Run: headless pygame with SDL's dummy video driver; simulated clock (each Clock.tick advances the game by its frame time, no real sleeping); random seed 0; keys injected as events and as key.get_pressed() state; no mouse input.
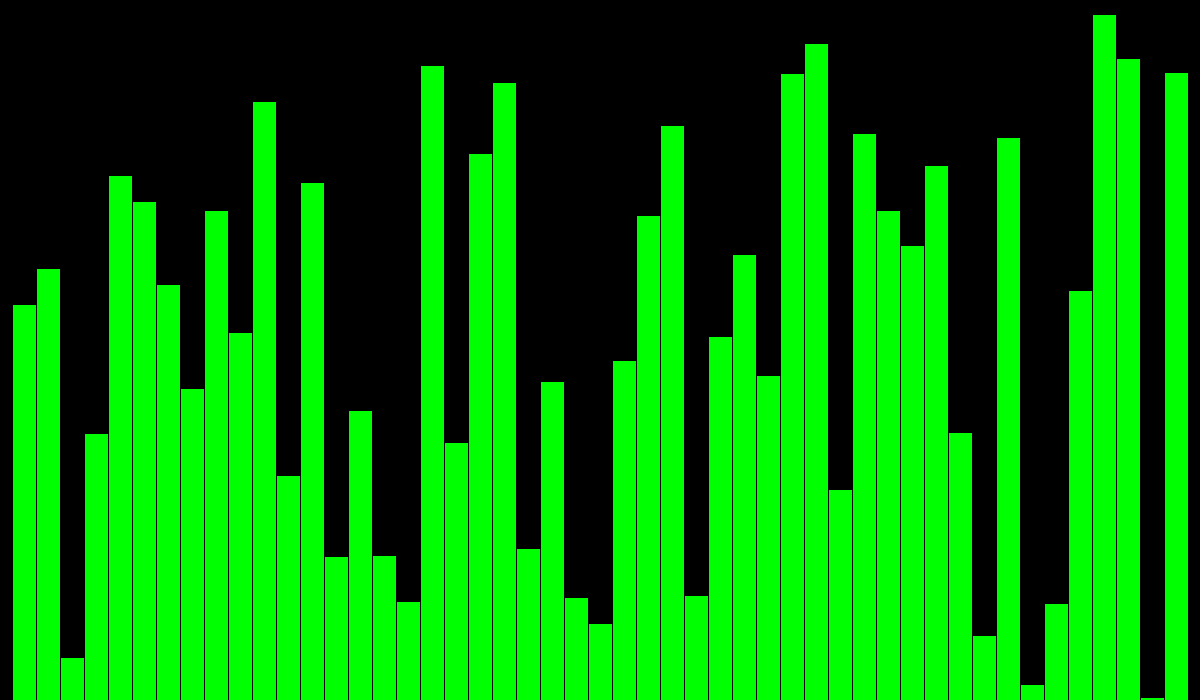
Frame 1 of 4 · flips 1–60 · no input
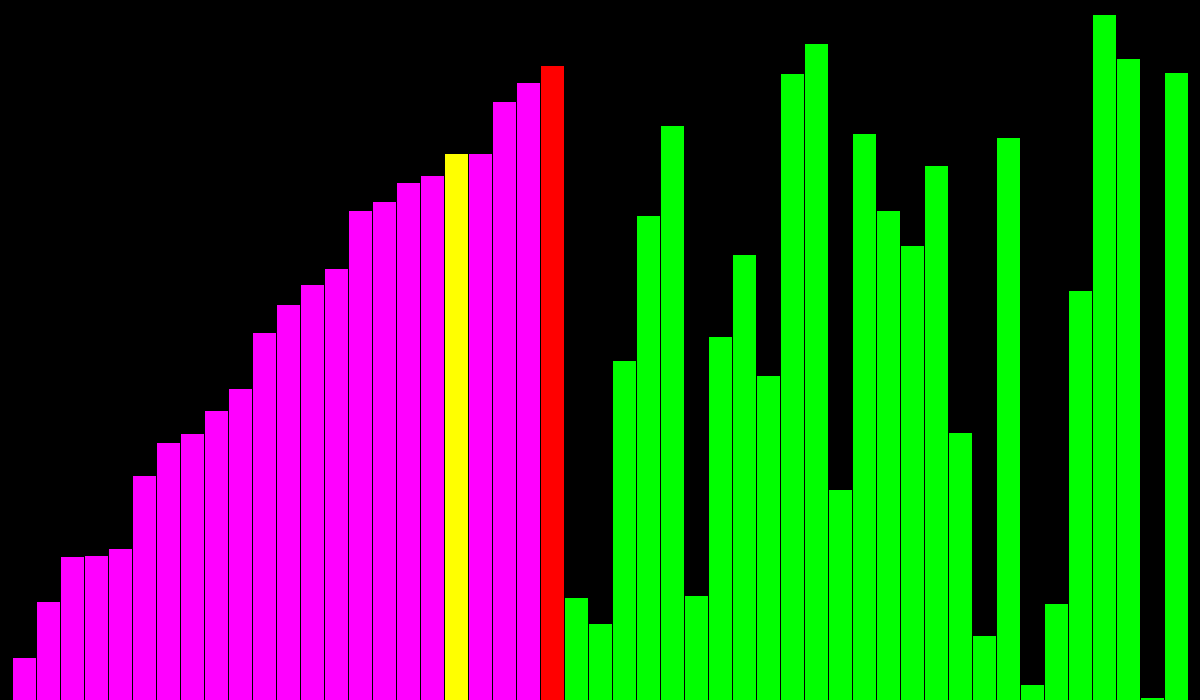
Frame 2 of 4 · flips 61–180 · tapped SPACE, RETURN · held RIGHT (→), D
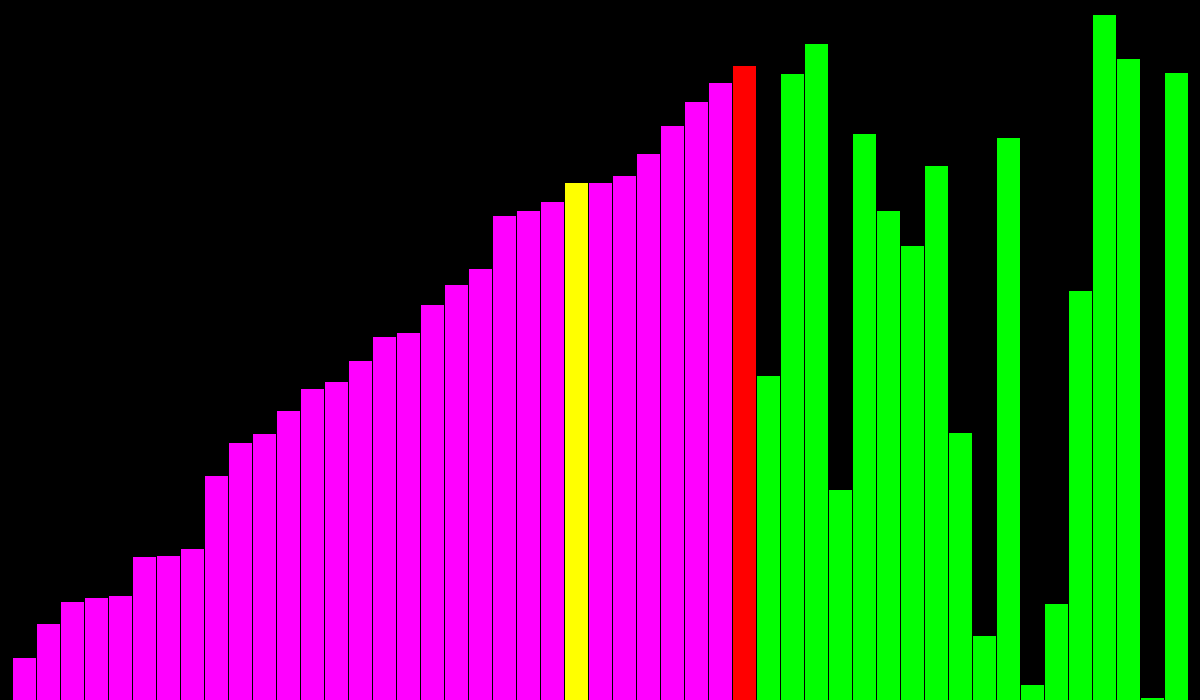
Frame 3 of 4 · flips 181–300 · held DOWN (↓), S
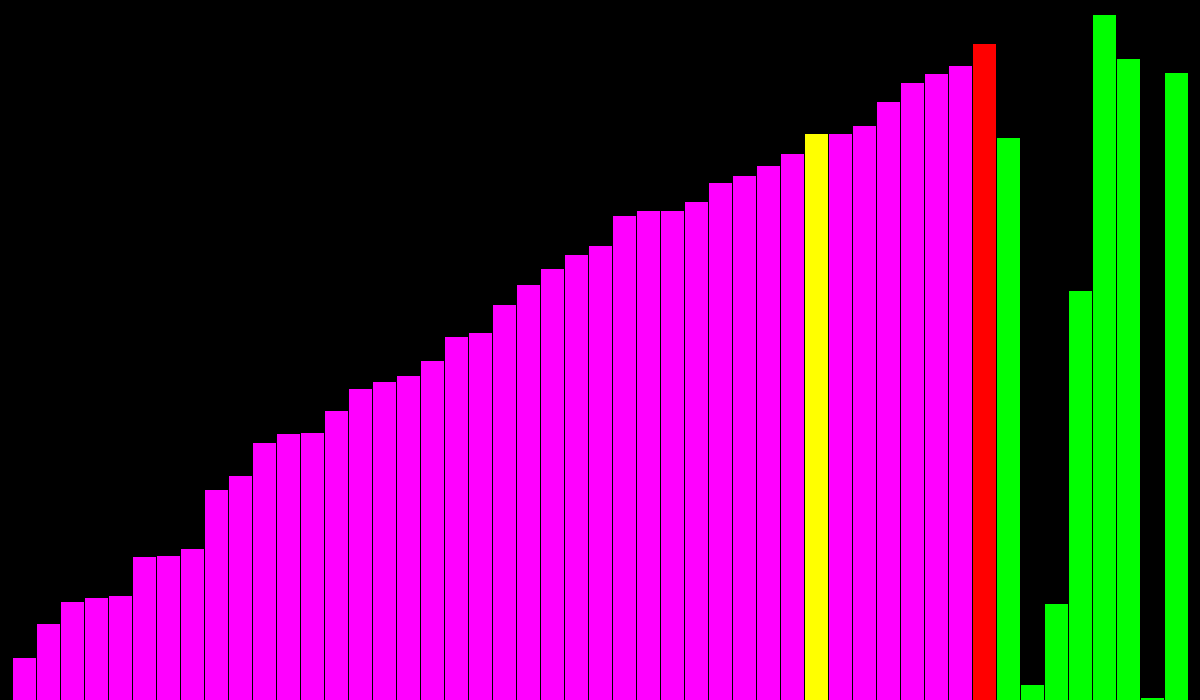
Frame 4 of 4 · flips 301–420 · held LEFT (←), A, UP (↑), W

The pygame program that drew these frames:

import pygame,random
pygame.init()
RGB_WHITE: tuple = (255, 255, 255)
RGB_BLACK: tuple = (0, 0, 0)
RGB_GREEN: tuple = (0, 255, 0)
RGB_RED: tuple = (255, 0, 0)
RGB_YELLOW: tuple =(255, 255, 0)
RGB_PINK: tuple = (255, 0, 255)

ARRAY_SIZE = 50
MAIN_ARRAY = [0] * ARRAY_SIZE
COLOR_ARRAY = [RGB_PINK] * ARRAY_SIZE

START_POINT_X = 1
SCREEN_WIDTH = 1200
SCREEN_HEIGHT = 700
MAX_VALUE = SCREEN_HEIGHT
START_POINT_Y = SCREEN_HEIGHT
LINE_WIDTH = (SCREEN_WIDTH - ARRAY_SIZE - 1) // (ARRAY_SIZE - 1)
SPACING = SCREEN_WIDTH / ARRAY_SIZE
DELAY_TIME = 5
RUN = True

pygame.display.set_caption("SORTING METHODS VISUALISER")
screen = pygame.display.set_mode((SCREEN_WIDTH, SCREEN_HEIGHT))
def generate_list_array():
    MAIN_ARRAY = list(range(ARRAY_SIZE))
    random.shuffle(MAIN_ARRAY)
def generate_random_array():
    for i in range(1, ARRAY_SIZE):
        COLOR_ARRAY[i]= RGB_GREEN
        MAIN_ARRAY[i]= random.randrange(1, SCREEN_HEIGHT)
generate_random_array()
def insertion_sort(arr):
    arr_size = len(arr)
    for i in range(1, arr_size):
        COLOR_ARRAY[i] = RGB_RED
        key = arr[i]
        j = i - 1
        while j >= 0 and key < arr[j]:
            COLOR_ARRAY[j] = RGB_YELLOW
            arr[j + 1] = arr[j]
            update_window()
            COLOR_ARRAY[j] = RGB_PINK
            j -= 1
        arr[j + 1] = key
        COLOR_ARRAY[i] = RGB_PINK
def selection_sort(arr):
    arr_size=len(arr)
    for i in range(arr_size):
        min_index = i
        for j in range(i+1,arr_size):
            if arr[min_index] > arr[j]:
                min_index = j
        arr[i],arr[min_index] = arr[min_index],arr[i]
        update_window()
def shell_sort(arr): #dziala za szybko ->
    arr_size = len(arr)
    gap = arr_size//2
    while gap > 0 :
        for i in range (gap,arr_size):
            temp_variable = arr[i]
            j=i
            while j >= gap and arr[j-gap] > temp_variable:
                arr[j] = arr[j-gap]
                update_window()
                j -= gap
            arr[j] = temp_variable
        gap //= 2
    #array_window_update(arr)
def merge_sort(arr):
    arr_size = len(arr)
    if arr_size > 1:
        mid = len(arr) // 2
        L = arr[:mid]
        R = arr[mid:]
        merge_sort(L)
        merge_sort(R)
        i = j = k = 0
        #pygame.event.pump()
        while i < len(L) and j < len(R):
            if L[i] < R[j]:
                arr[k] = L[i]
                update_window()
                i += 1
            else:
                arr[k] = R[j]
                update_window()
                j += 1
            k += 1
        while i < len(L):
            arr[k] = L[i]
            update_window()
            i += 1
            k += 1
        while j < len(R):
            arr[k] = R[j]
            update_window()
            j += 1
            k += 1
def quick_sort(arr, min, max):
    def quick_sort_partition(arr, min, max):

        i = (min - 1)
        pivot = arr[max]
        for j in range(min, max):
            if arr[j] < pivot:
                i = i + 1
                arr[i], arr[j] = arr[j], arr[i]
        arr[i + 1], arr[max] = arr[max], arr[i + 1]
        update_window()
        return (i + 1)
    if min < max:
        partition = quick_sort_partition(arr, min, max)
        #array_window_update(arr)
        quick_sort(arr, min, partition - 1)
        quick_sort(arr, partition + 1, max)
def heap_sort(arr):
    def heapify(arr, arr_size, i):
        largest = i
        left = 2 * i + 1
        right = 2 * i + 2
        if left < arr_size and arr[i] < arr[left]:
            largest = left
        if right < arr_size and arr[largest] < arr[right]:
            largest = right
        if largest != i:
            arr[i], arr[largest] = arr[largest], arr[i]
            heapify(arr, arr_size, largest)
    arr_size = len(arr)
    for i in range(arr_size, -1, 1):
        heapify(arr, arr_size, i)
    for i in range(arr_size - 1, 0, -1):
        arr[i], arr[0] = arr[0], arr[i]
        heapify(arr, i, 0)
        update_window()
def draw_in_window():
    for i in range(1, ARRAY_SIZE):
        pygame.draw.line(screen, COLOR_ARRAY[i], (i * SPACING, SCREEN_HEIGHT), (i * SPACING, SCREEN_HEIGHT - MAIN_ARRAY[i]), LINE_WIDTH)
def update_window():
    screen.fill(RGB_BLACK)
    draw_in_window()
    pygame.display.flip()
    pygame.time.delay(DELAY_TIME) #zmienic zmienna z dupy
#main
while RUN:
    screen.fill(RGB_BLACK)
    for event in pygame.event.get():
        if event.type == pygame.QUIT:
            RUN = False
        if event.type == pygame.KEYDOWN:
            if event.key == pygame.K_SPACE:
                insertion_sort(MAIN_ARRAY)#DZIALA
                #selection_sort(MAIN_ARRAY)
                #shell_sort(MAIN_ARRAY)
                #merge_sort(MAIN_ARRAY)
                #quick_sort(MAIN_ARRAY, 0, ARRAY_SIZE - 1)
                #heap_sort(MAIN_ARRAY) #rysowanie nie dziala poprawnie
    draw_in_window()
    pygame.display.update()
pygame.quit()
